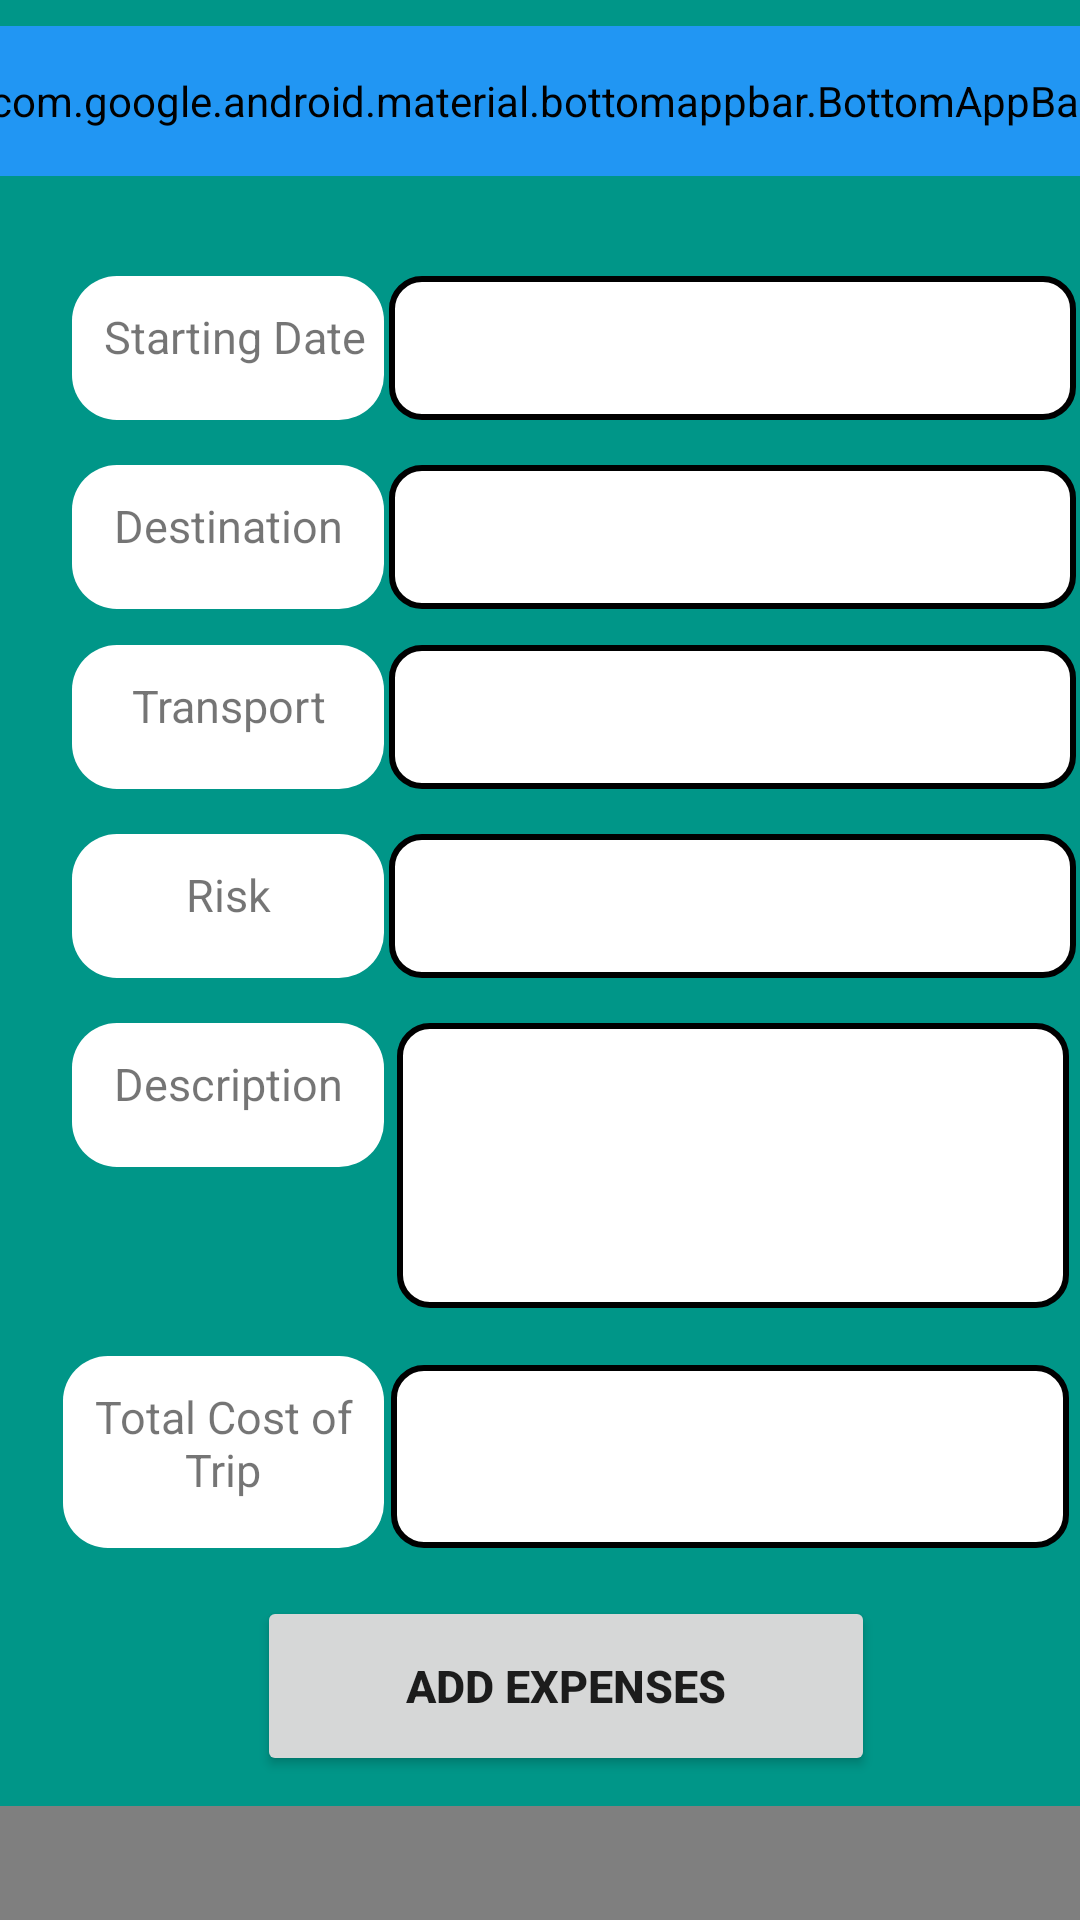

Here is an Android app screen rendered from its layout file. Give the layout XML and the strings, colors and styles it references.
<!-- AndroidManifest.xml: application theme Theme.CW_1_001244924 -->
<!-- res/layout/fragment_resident_detail.xml -->
<?xml version="1.0" encoding="utf-8"?>
<FrameLayout xmlns:android="http://schemas.android.com/apk/res/android"
    xmlns:app="http://schemas.android.com/apk/res-auto"
    xmlns:tools="http://schemas.android.com/tools"
    android:layout_width="match_parent"
    android:layout_height="match_parent"
    android:background="#009688"
    tools:context=".ui.resident.ResidentDetailFragment">

    <androidx.constraintlayout.widget.ConstraintLayout
        android:layout_width="match_parent"
        android:layout_height="match_parent">

        <com.google.android.material.bottomappbar.BottomAppBar
            android:id="@+id/fmResidentDetailBottomAppBar"
            android:layout_width="376dp"
            android:layout_height="50dp"
            android:layout_gravity="bottom"
            android:backgroundTint="#2196F3"
            app:layout_constraintBottom_toBottomOf="@+id/fmResidentDetailName"
            app:layout_constraintEnd_toEndOf="parent"
            app:layout_constraintStart_toStartOf="parent"
            app:layout_constraintTop_toTopOf="@+id/fmResidentDetailName"
            app:menu="@menu/menu_in_detail"
            tools:ignore="BottomAppBar" />

        <TextView
            android:id="@+id/fmResidentDetailName"
            android:layout_width="0dp"
            android:layout_height="wrap_content"
            android:layout_marginTop="15dp"
            android:padding="5dp"
            android:textAlignment="center"
            android:textColor="@color/white"
            android:textSize="20sp"
            app:layout_constraintEnd_toEndOf="parent"
            app:layout_constraintHorizontal_bias="0.487"
            app:layout_constraintStart_toStartOf="parent"
            app:layout_constraintTop_toTopOf="parent" />

        <TextView
            android:id="@+id/fmResidentDetailStartDate"
            android:layout_width="229dp"
            android:layout_height="48dp"
            android:layout_marginStart="25dp"
            android:layout_marginEnd="25dp"
            android:background="@drawable/background_btn1"
            android:minHeight="48dp"
            android:paddingVertical="15dp"
            android:textAlignment="center"
            android:textSize="15sp"
            app:layout_constraintEnd_toEndOf="parent"
            app:layout_constraintStart_toEndOf="@+id/fmResidentDetailStartDateLabel"
            app:layout_constraintTop_toTopOf="@+id/fmResidentDetailStartDateLabel" />


        <TextView
            android:id="@+id/fmResidentDetailStartDateLabel"
            android:layout_width="104dp"
            android:layout_height="48dp"
            android:layout_marginStart="24dp"
            android:layout_marginTop="40dp"
            android:background="@drawable/background_edittext"
            android:minHeight="48dp"
            android:paddingVertical="10dp"
            android:paddingStart="5dp"
            android:text="@string/label_start_date"
            android:textAlignment="center"
            android:textSize="15sp"
            app:layout_constraintStart_toStartOf="parent"
            app:layout_constraintTop_toBottomOf="@+id/fmResidentDetailName" />

        <TextView
            android:id="@+id/fmResidentDetailDestination"
            android:layout_width="229dp"
            android:layout_height="48dp"
            android:background="@drawable/background_btn1"
            android:minHeight="48dp"
            android:paddingVertical="15dp"
            android:textAlignment="center"
            android:textSize="15sp"
            app:layout_constraintEnd_toEndOf="@+id/fmResidentDetailStartDate"
            app:layout_constraintStart_toStartOf="@+id/fmResidentDetailStartDate"
            app:layout_constraintTop_toTopOf="@+id/fmResidentDetailDestinationLabel" />

        <TextView
            android:id="@+id/fmResidentDetailDestinationLabel"
            android:layout_width="104dp"
            android:layout_height="48dp"
            android:layout_marginTop="15dp"
            android:background="@drawable/background_edittext"
            android:minHeight="48dp"
            android:paddingVertical="10dp"
            android:text="Destination"
            android:textAlignment="center"
            android:textSize="15sp"
            app:layout_constraintEnd_toEndOf="@+id/fmResidentDetailStartDateLabel"
            app:layout_constraintStart_toStartOf="@+id/fmResidentDetailStartDateLabel"
            app:layout_constraintTop_toBottomOf="@+id/fmResidentDetailStartDate" />


        <TextView
            android:id="@+id/fmResidentDetailDescription"
            android:layout_width="229dp"
            android:layout_height="48dp"
            android:background="@drawable/background_btn1"
            android:paddingVertical="15dp"
            android:textAlignment="center"
            android:textSize="15sp"
            app:layout_constraintEnd_toEndOf="@+id/fmResidentDetailDestination"
            app:layout_constraintStart_toStartOf="@+id/fmResidentDetailDestination"
            app:layout_constraintTop_toTopOf="@+id/fmResidentDetailDescriptionLabel" />

        <TextView
            android:id="@+id/fmResidentDetailDescriptionLabel"
            android:layout_width="104dp"
            android:layout_height="48dp"
            android:layout_marginTop="12dp"
            android:background="@drawable/background_edittext"
            android:minHeight="48dp"
            android:paddingVertical="10dp"
            android:text="Transport"
            android:textAlignment="center"
            android:textSize="15sp"
            app:layout_constraintEnd_toEndOf="@+id/fmResidentDetailDestinationLabel"
            app:layout_constraintStart_toStartOf="@+id/fmResidentDetailDestinationLabel"
            app:layout_constraintTop_toBottomOf="@+id/fmResidentDetailDestination" />

        <TextView
            android:id="@+id/fmResidentDetailOwner"
            android:layout_width="229dp"
            android:layout_height="48dp"
            android:background="@drawable/background_btn1"
            android:minHeight="48dp"
            android:paddingVertical="15dp"
            android:textAlignment="center"
            android:textSize="15sp"
            app:layout_constraintEnd_toEndOf="@+id/fmResidentDetailDescription"
            app:layout_constraintStart_toStartOf="@+id/fmResidentDetailDescription"
            app:layout_constraintTop_toTopOf="@+id/fmResidentDetailOwnerLabel" />

        <TextView
            android:id="@+id/fmResidentDetailOwnerLabel"
            android:layout_width="104dp"
            android:layout_height="48dp"
            android:layout_marginTop="15dp"
            android:background="@drawable/background_edittext"
            android:minHeight="48dp"
            android:paddingVertical="10dp"
            android:text="Risk"
            android:textAlignment="center"
            android:textSize="15sp"
            app:layout_constraintEnd_toEndOf="@+id/fmResidentDetailDescriptionLabel"
            app:layout_constraintStart_toStartOf="@+id/fmResidentDetailDescriptionLabel"
            app:layout_constraintTop_toBottomOf="@+id/fmResidentDetailDescription" />


        <TextView
            android:id="@+id/fmResidentDetailNote"
            android:layout_width="224dp"
            android:layout_height="95dp"
            android:background="@drawable/background_btn1"
            android:minHeight="48dp"
            android:paddingVertical="15dp"
            android:textAlignment="center"
            android:textSize="15sp"
            app:layout_constraintEnd_toEndOf="@+id/fmResidentDetailOwner"
            app:layout_constraintStart_toStartOf="@+id/fmResidentDetailOwner"
            app:layout_constraintTop_toTopOf="@+id/fmResidentDetailNoteLabel" />

        <TextView
            android:id="@+id/fmResidentDetailNoteLabel"
            android:layout_width="104dp"
            android:layout_height="48dp"
            android:layout_marginTop="15dp"
            android:background="@drawable/background_edittext"
            android:minHeight="48dp"
            android:paddingVertical="10dp"
            android:text="Description"
            android:textAlignment="center"
            android:textSize="15sp"
            app:layout_constraintEnd_toEndOf="@+id/fmResidentDetailOwnerLabel"
            app:layout_constraintStart_toStartOf="@+id/fmResidentDetailOwnerLabel"
            app:layout_constraintTop_toBottomOf="@+id/fmResidentDetailOwner" />

        <TextView
            android:id="@+id/fmResidentDetailParticipants"
            android:layout_width="226dp"
            android:layout_height="61dp"
            android:background="@drawable/background_btn1"
            android:minHeight="48dp"
            android:paddingVertical="15dp"
            android:textAlignment="center"
            android:textSize="15sp"
            app:layout_constraintBottom_toBottomOf="@+id/fmResidentDetailParticipantsLabel"
            app:layout_constraintEnd_toEndOf="@+id/fmResidentDetailNote"
            app:layout_constraintHorizontal_bias="1.0"
            app:layout_constraintStart_toStartOf="@+id/fmResidentDetailNote" />

        <TextView
            android:id="@+id/fmResidentDetailParticipantsLabel"
            android:layout_width="107dp"
            android:layout_height="64dp"
            android:layout_marginTop="16dp"
            android:background="@drawable/background_edittext"
            android:minHeight="48dp"
            android:paddingVertical="10dp"
            android:text="Total Cost of Trip"
            android:textAlignment="center"
            android:textSize="15sp"
            app:layout_constraintEnd_toEndOf="@+id/fmResidentDetailNoteLabel"
            app:layout_constraintHorizontal_bias="1.0"
            app:layout_constraintStart_toStartOf="@+id/fmResidentDetailNoteLabel"
            app:layout_constraintTop_toBottomOf="@+id/fmResidentDetailNote" />

        <androidx.fragment.app.FragmentContainerView
            android:id="@+id/fmResidentDetailRequestList"
            android:name="vn.edu.greenwich.cw_1_001244924.ui.request.list.RequestListFragment"
            android:layout_width="403dp"
            android:layout_height="388dp"
            android:layout_marginTop="10dp"
            android:scrollbarAlwaysDrawHorizontalTrack="false"
            android:scrollbarAlwaysDrawVerticalTrack="false"
            app:layout_constraintEnd_toEndOf="parent"
            app:layout_constraintStart_toStartOf="parent"
            app:layout_constraintTop_toBottomOf="@+id/fmResidentDetailRequestButton"
            tools:layout="@layout/fragment_request_list" />


        <Button
            android:id="@+id/fmResidentDetailRequestButton"
            android:layout_width="206dp"
            android:layout_height="60dp"
            android:layout_marginTop="16dp"
            android:text="Add Expenses"
            android:textSize="15sp"
            android:textStyle="bold"
            app:layout_constraintEnd_toEndOf="@+id/fmResidentDetailParticipants"
            app:layout_constraintStart_toStartOf="@+id/fmResidentDetailParticipantsLabel"
            app:layout_constraintTop_toBottomOf="@+id/fmResidentDetailParticipantsLabel" />

    </androidx.constraintlayout.widget.ConstraintLayout>
</FrameLayout>
<!-- resources referenced by this layout -->
<resources>
  <color name="white">#FFFFFFFF</color>
  <!-- drawable background_btn1 (drawable) -->
  <?xml version="1.0" encoding="utf-8"?>
  <shape xmlns:android="http://schemas.android.com/apk/res/android">
      <solid android:color="@color/white"></solid>
      <corners  android:radius="10dp"/>
      <stroke
          android:width="2dp"
          android:color="@color/black"
          ></stroke>
  
  
  </shape>
  <!-- drawable background_edittext (drawable) -->
  <?xml version="1.0" encoding="utf-8"?>
  <shape xmlns:android="http://schemas.android.com/apk/res/android">
      <solid android:color="@color/white"></solid>
      <corners  android:radius="15dp"/>
  
  
  
  </shape>
  <string name="label_start_date">Starting Date</string>
  <style name="Theme.CW_1_001244924" parent="Theme.MaterialComponents.DayNight.DarkActionBar">
          
          <item name="colorPrimary">#03A9F4</item>
          <item name="colorPrimaryVariant">#021AA3</item>
          <item name="colorOnPrimary">@color/white</item>
          
          <item name="colorSecondary">#00BCD4</item>
          <item name="colorSecondaryVariant">@color/teal_700</item>
          <item name="colorOnSecondary">@color/black</item>
          
          <item name="android:statusBarColor">#021AA3 </item>
          
      </style>
  <color name="black">#FF000000</color>
  <color name="teal_700">#FF018786</color>
</resources>
